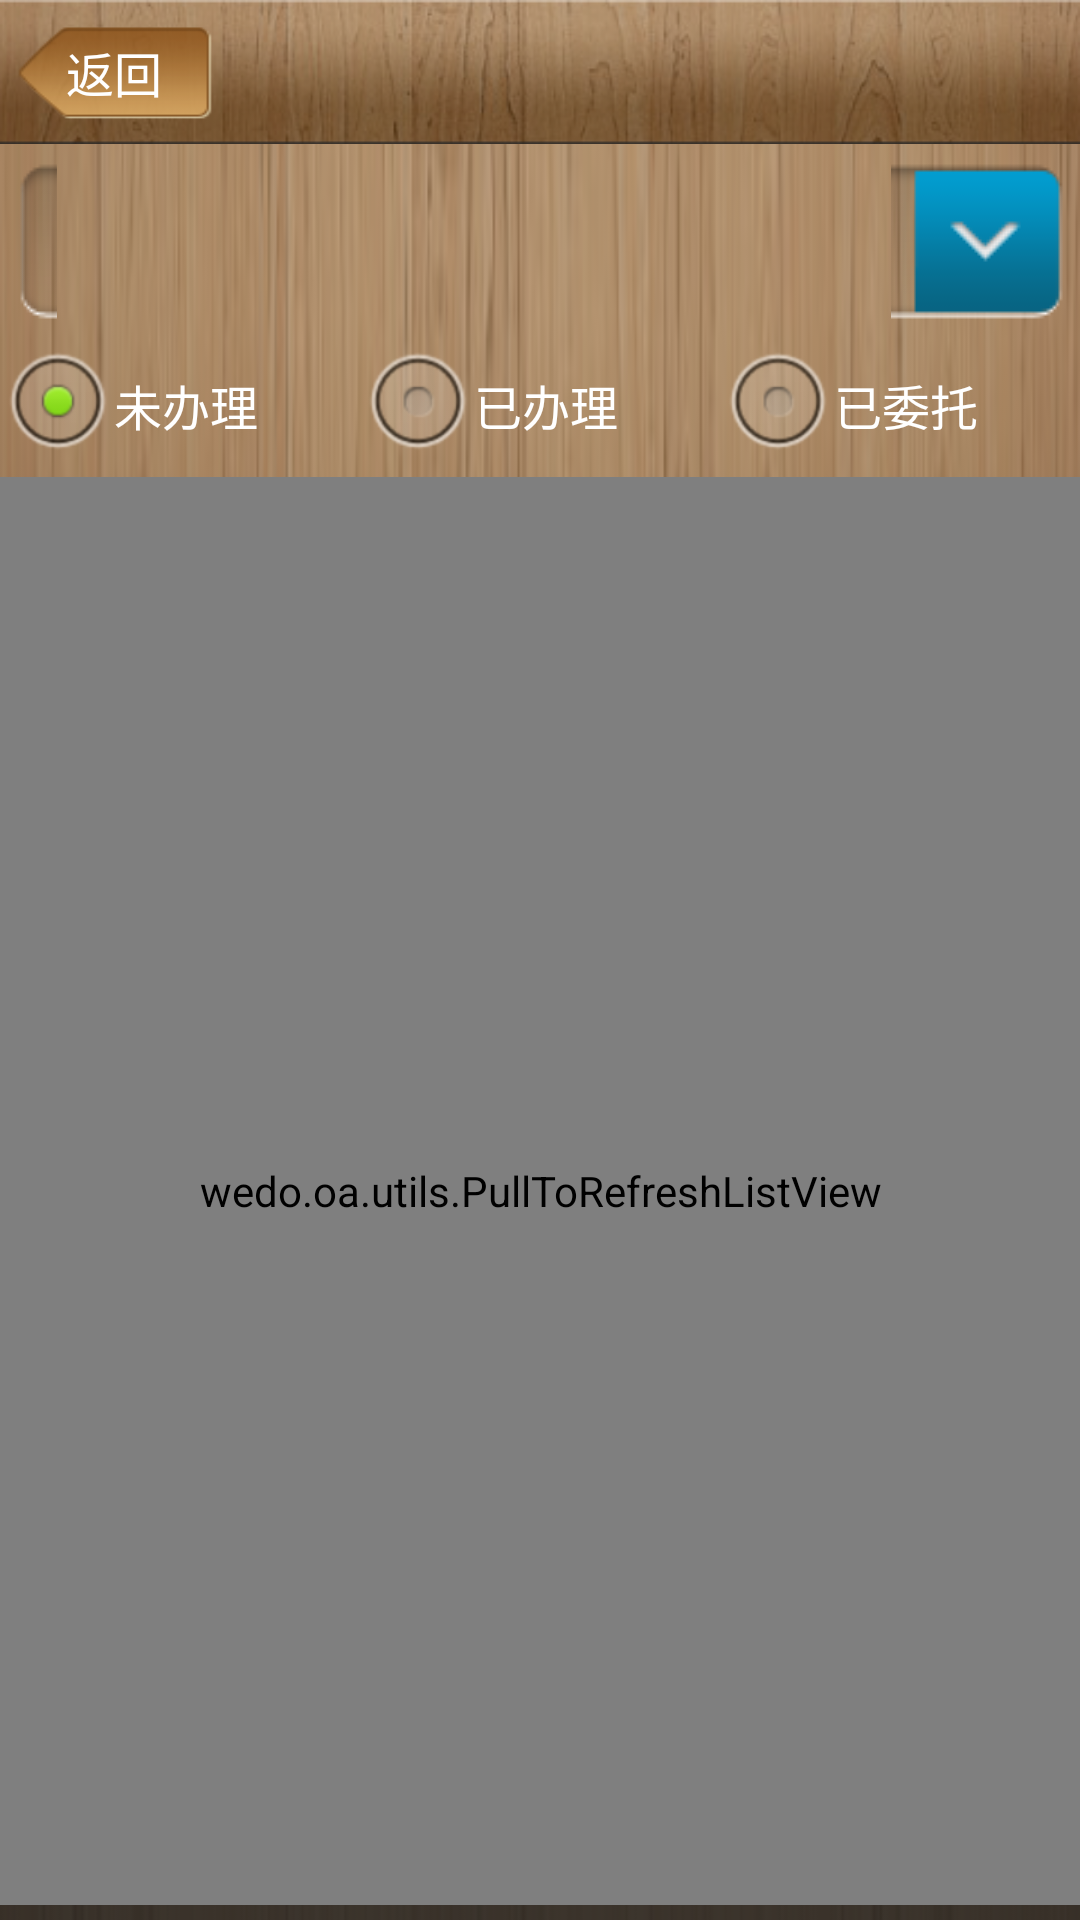

The Android layout XML behind this screen, and the referenced resources:
<!-- AndroidManifest.xml: application theme android:Theme.Black.NoTitleBar -->
<!-- res/layout/gtasks.xml -->
<?xml version="1.0" encoding="utf-8"?>
<LinearLayout xmlns:android="http://schemas.android.com/apk/res/android"
    android:layout_width="match_parent"
    android:layout_height="match_parent"
    android:background="@drawable/list_bg"
    android:orientation="vertical" >

    <include layout="@layout/layer_titlebar" />

    <Spinner
        android:id="@+id/form_types"
        android:layout_width="fill_parent"
        android:layout_height="wrap_content"
        android:background="@drawable/spinnerselector"
        android:layoutAnimation="@anim/list_layout_anim"
        android:prompt="@string/spinner_promat" />

    <RadioGroup
        android:id="@+id/choices"
        android:layout_width="fill_parent"
        android:layout_height="wrap_content"
        android:layout_gravity="center_horizontal"
        android:orientation="horizontal" >

        <RadioButton
            android:id="@+id/r1"
            android:layout_width="0dip"
            android:layout_height="wrap_content"
            android:layout_weight="1"
            android:checked="true"
            android:text="@string/choice1" >
        </RadioButton>

        <RadioButton
            android:id="@+id/r2"
            android:layout_width="0dip"
            android:layout_height="wrap_content"
            android:layout_weight="1"
            android:text="@string/choice2" >
        </RadioButton>

        <RadioButton
            android:id="@+id/r3"
            android:layout_width="0dip"
            android:layout_height="wrap_content"
            android:layout_weight="1"
            android:text="@string/choice3" >
        </RadioButton>
    </RadioGroup>

    <wedo.oa.utils.PullToRefreshListView
        android:id="@+id/form_data"
        android:layout_width="fill_parent"
        android:layout_height="0dip"
        android:layout_marginBottom="5dip"
        android:layout_weight="1"
        android:cacheColorHint="#00000000"
        android:divider="@drawable/spliter"
        android:dividerHeight="1dip"
        android:listSelector="@drawable/transparent" >
    </wedo.oa.utils.PullToRefreshListView>

</LinearLayout>
<!-- res/layout/layer_titlebar.xml (included above) -->
<?xml version="1.0" encoding="utf-8"?>
<LinearLayout xmlns:android="http://schemas.android.com/apk/res/android"
    android:id="@+id/include_title_bar"
    android:layout_width="fill_parent"
    android:layout_height="48.0dip"
    android:background="@drawable/list_bg"
    android:orientation="horizontal"
    android:padding="5.0dip" >

    <Button
        android:id="@+id/titlebar_left"
        style="@style/TextViewStyleCommonBarLeftButton"
        android:layout_width="66.0dip"
        android:layout_height="32.0dip"
        android:layout_gravity="center_vertical"
        android:background="@drawable/common_titlebar_back_btn"
        android:gravity="center"
        android:text="@string/back" />

    <FrameLayout
        android:layout_width="0dip"
        android:layout_height="fill_parent"
        android:layout_gravity="center"
        android:layout_marginLeft="14dip"
        android:layout_weight="0.8"
        android:gravity="center" >

        <TextView
            android:id="@+id/header_title"
            android:layout_width="wrap_content"
            android:layout_height="wrap_content"
            android:layout_gravity="center_horizontal|center_vertical"
            android:gravity="center_vertical"
            android:textColor="#ffffffff"
            android:textSize="22sp"
            android:textStyle="bold" />
    </FrameLayout>

    <Button
        android:id="@+id/workButton"
        android:layout_width="60dip"
        android:layout_height="wrap_content"
        android:layout_gravity="right|center_vertical"
        android:layout_marginLeft="5dip"
        android:background="@drawable/tabselector"
        android:ellipsize="marquee"
        android:gravity="center"
        android:marqueeRepeatLimit="marquee_forever"
        android:padding="5dip"
        android:singleLine="true"
        android:text="@string/work"
        android:textColor="@color/lanse"
        android:textSize="15sp"
        android:visibility="invisible" >
    </Button>

</LinearLayout>
<!-- resources referenced by this layout -->
<resources>
  <color name="lanse">#318ACE</color>
  <!-- drawable common_titlebar_back_btn (drawable) -->
  <?xml version="1.0" encoding="utf-8"?>
  <selector xmlns:android="http://schemas.android.com/apk/res/android">
  
      <item android:drawable="@drawable/brown_titlebar_back_selected" android:state_window_focused="false"/>
      <item android:drawable="@drawable/brown_titlebar_back" android:state_pressed="true"/>
      <item android:drawable="@drawable/brown_titlebar_back" android:state_focused="true" android:state_pressed="false"/>
      <item android:drawable="@drawable/brown_titlebar_back_selected"/>
  
  </selector>
  <!-- drawable list_bg: png bitmap (drawable, 40096 bytes) -->
  <!-- drawable spinnerselector (drawable) -->
  <?xml version="1.0" encoding="utf-8"?>
  <selector xmlns:android="http://schemas.android.com/apk/res/android">
  
      <item android:drawable="@drawable/equalizer_preset_icon_normal" android:state_pressed="true"/>
      <item android:drawable="@drawable/equalizer_preset_icon_pressed" android:state_pressed="false"/>
      <item android:drawable="@drawable/equalizer_preset_icon_pressed"/>
  
  </selector>
  <!-- drawable spliter: png bitmap (drawable, 86 bytes) -->
  <!-- drawable tabselector (drawable) -->
  <?xml version="1.0" encoding="utf-8"?>
  <selector xmlns:android="http://schemas.android.com/apk/res/android">
  
      <item android:drawable="@drawable/btn_bg_n" android:state_pressed="false"/>
      <item android:drawable="@drawable/btn_bg_p" android:state_pressed="true"/>
      <item android:drawable="@drawable/btn_bg_n"/>
  
  </selector>
  <string name="back">返回</string>
  <string name="choice1">未办理</string>
  <string name="choice2">已办理</string>
  <string name="choice3">已委托</string>
  <string name="spinner_promat">选择表单类型</string>
  <string name="work">待办</string>
  <style name="TextViewStyleCommonBarLeftButton">
          <item name="android:textSize">16.0sp</item>
          <item name="android:textColor">#ffffffff</item>
      </style>
  <!-- drawable brown_titlebar_back_selected: png bitmap (drawable, 1435 bytes) -->
  <!-- drawable brown_titlebar_back: png bitmap (drawable, 1514 bytes) -->
</resources>
